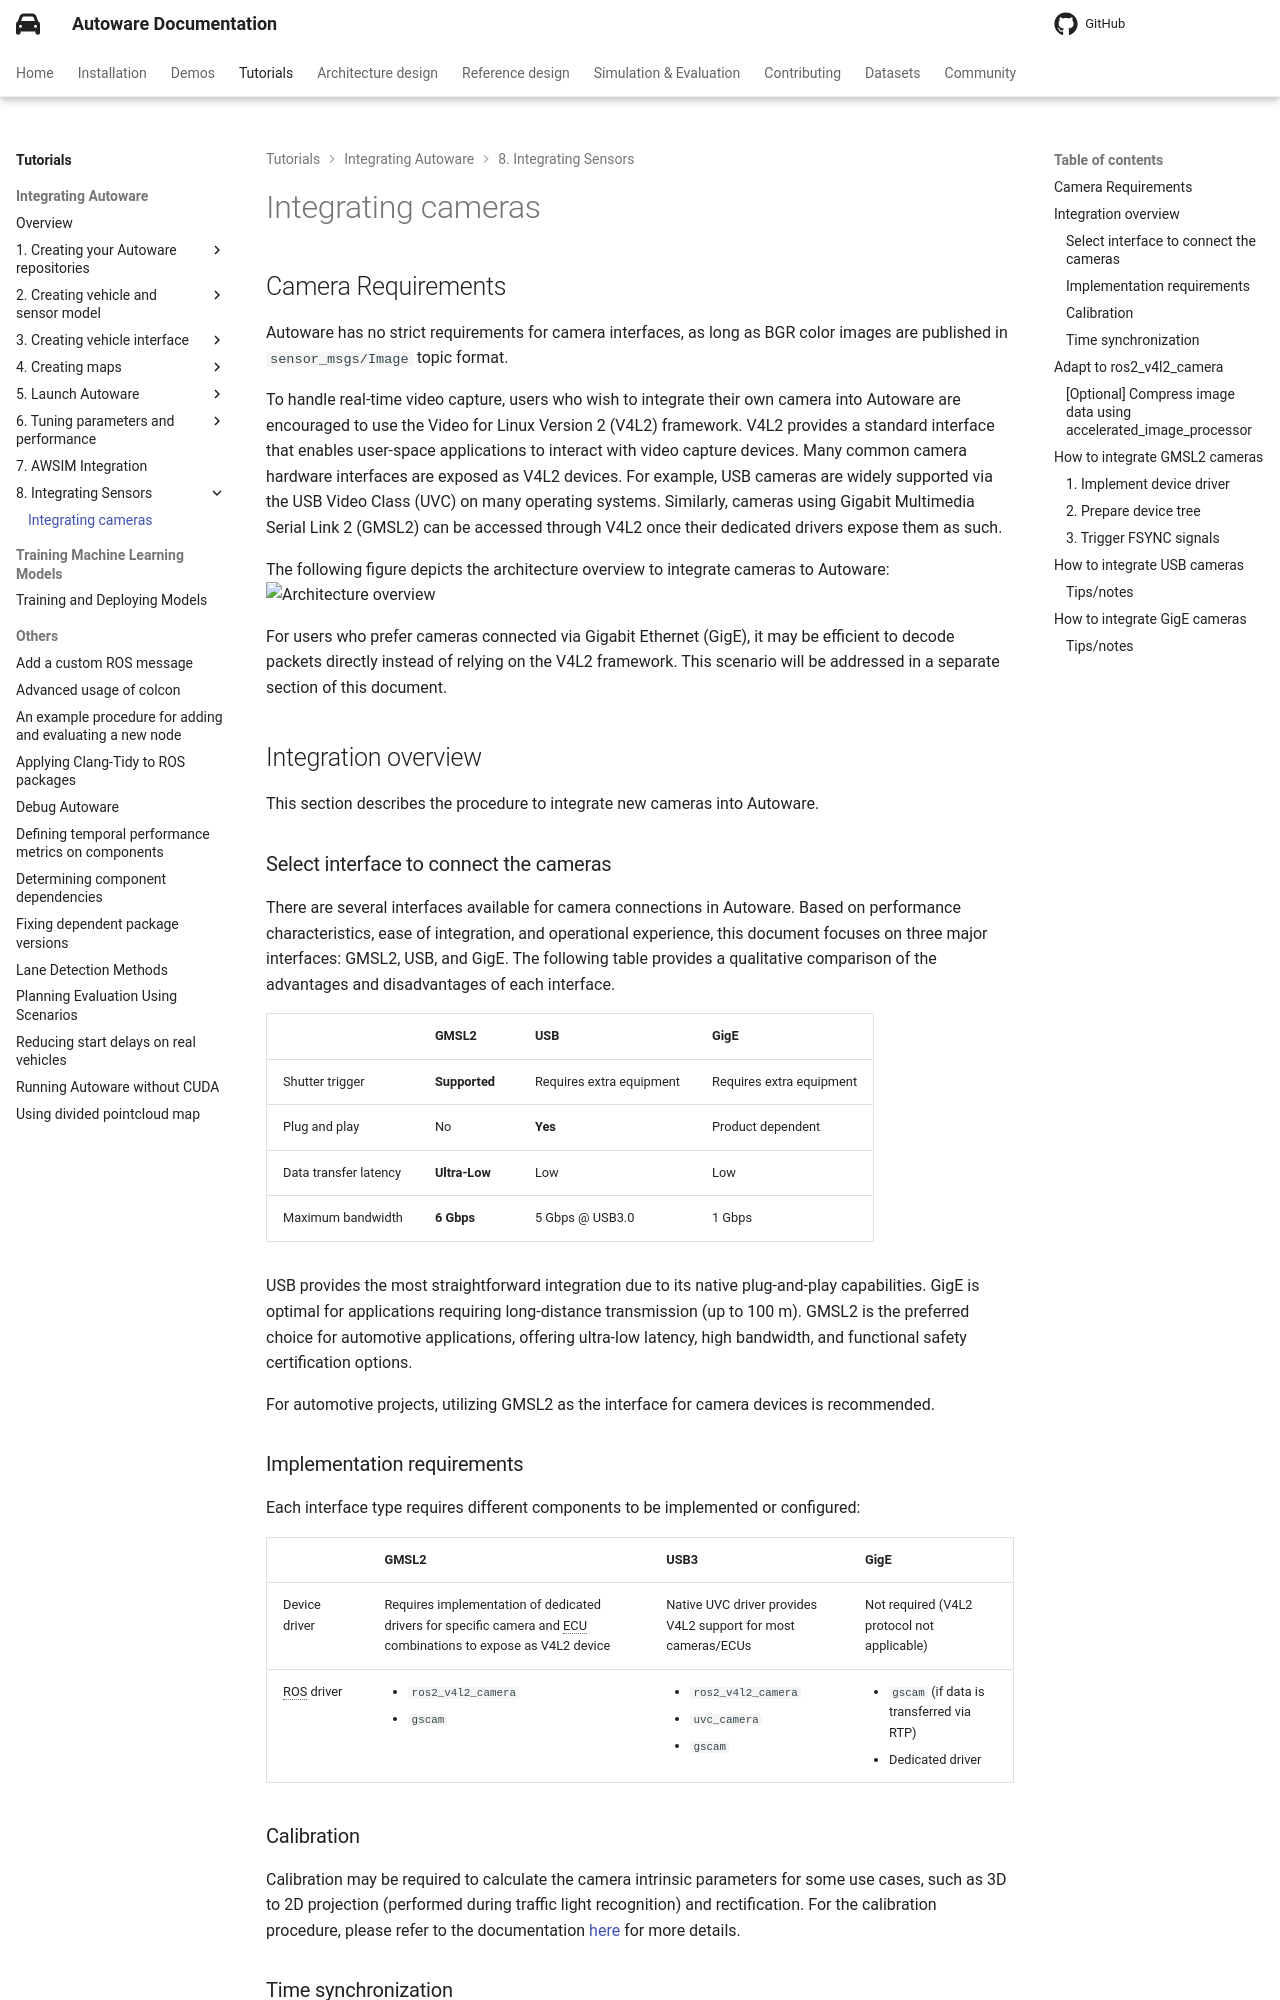

repository: autowarefoundation/autoware-documentation · page: pr-803/tutorials/integrating-autoware/integrating-sensors/integrating-cameras/index.html · generator: mkdocs

# Integrating cameras

## Camera Requirements

Autoware has no strict requirements for camera interfaces, as long as BGR color images are published in `sensor_msgs/Image` topic format.

To handle real-time video capture, users who wish to integrate their own camera into Autoware are encouraged to use the Video for Linux Version 2 (V4L2) framework.
V4L2 provides a standard interface that enables user-space applications to interact with video capture devices.
Many common camera hardware interfaces are exposed as V4L2 devices.
For example, USB cameras are widely supported via the USB Video Class (UVC) on many operating systems.
Similarly, cameras using Gigabit Multimedia Serial Link 2 (GMSL2) can be accessed through V4L2 once their dedicated drivers expose them as such.

The following figure depicts the architecture overview to integrate cameras to Autoware:
![Architecture overview](images/camera_connection_architecture_overview.svg)

For users who prefer cameras connected via Gigabit Ethernet (GigE), it may be efficient to decode packets directly instead of relying on the V4L2 framework.
This scenario will be addressed in a separate section of this document.

## Integration overview

This section describes the procedure to integrate new cameras into Autoware.

### Select interface to connect the cameras

There are several interfaces available for camera connections in Autoware.
Based on performance characteristics, ease of integration, and operational experience, this document focuses on three major interfaces: GMSL2, USB, and GigE.
The following table provides a qualitative comparison of the advantages and disadvantages of each interface.

|                       | GMSL2         | USB                      | GigE                     |
| --------------------- | ------------- | ------------------------ | ------------------------ |
| Shutter trigger       | **Supported** | Requires extra equipment | Requires extra equipment |
| Plug and play         | No            | **Yes**                  | Product dependent        |
| Data transfer latency | **Ultra-Low** | Low                      | Low                      |
| Maximum bandwidth     | **6 Gbps**    | 5 Gbps @ USB3.0          | 1 Gbps                   |

USB provides the most straightforward integration due to its native plug-and-play capabilities.
GigE is optimal for applications requiring long-distance transmission (up to 100 m).
GMSL2 is the preferred choice for automotive applications, offering ultra-low latency, high bandwidth, and functional safety certification options.

For automotive projects, utilizing GMSL2 as the interface for camera devices is recommended.

### Implementation requirements

Each interface type requires different components to be implemented or configured:

|               | GMSL2                                                                                                          | USB3                                                                          | GigE                                                                                    |
| ------------- | -------------------------------------------------------------------------------------------------------------- | ----------------------------------------------------------------------------- | --------------------------------------------------------------------------------------- |
| Device driver | Requires implementation of dedicated drivers for specific camera and ECU combinations to expose as V4L2 device | Native UVC driver provides V4L2 support for most cameras/ECUs                 | Not required (V4L2 protocol not applicable)                                             |
| ROS driver    | <ul> <li>`ros2_v4l2_camera`</li> <li>`gscam`</li> <ul>                                                         | <ul> <li>`ros2_v4l2_camera`</li> <li>`uvc_camera`</li> <li>`gscam`</li> </ul> | <ul> <li>`gscam` (if data is transferred via RTP)</li> <li>Dedicated driver </li> </ul> |

### Calibration

Calibration may be required to calculate the camera intrinsic parameters for some use cases, such as 3D to 2D projection (performed during traffic light recognition) and rectification.
For the calibration procedure, please refer to the documentation [here](../../integrating-autoware/creating-vehicle-and-sensor-model/calibrating-sensors/intrinsic-camera-calibration/index.md) for more details.
